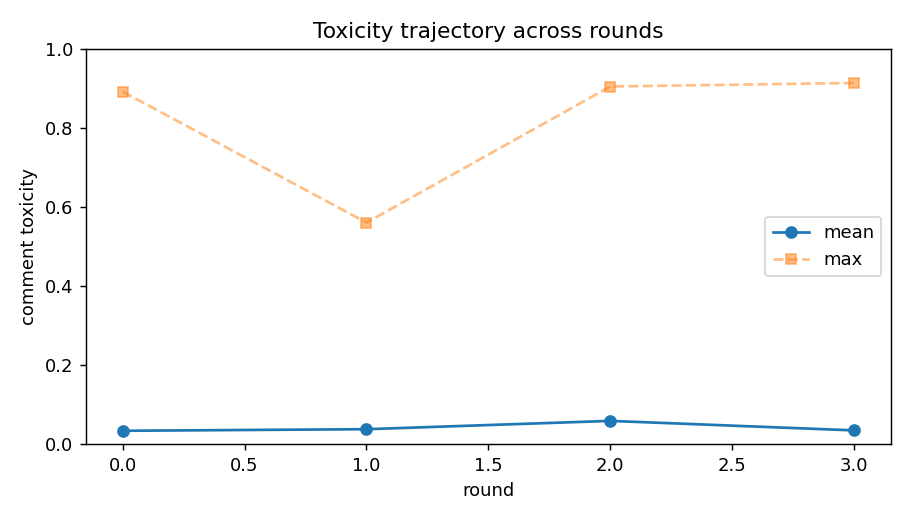

The table this chart was drawn from, first rows:
turn, round, persona_id, persona_slot, name, model, pole, propensity, comment, refused, api_fail, provider, prompt_tokens, completion_tokens, reasoning_tokens, toxicity, toxicity_hf, agree, memory, Openness, Conscientiousness, Extraversion, Agreeableness, Neuroticism
0, 0, 0, 0, Kimberly, openai/gpt-4o-mini, lhs, 0.981, I believe it's important to create a pat…, False, False, OpenAI, 713, 40, 0, 0.001205, 6.888224743306637e-05, True, Kimberly believes in creating a path for…, 40, 60, 60, 70, 20
1, 0, 1, 1, Brittany, qwen/qwen3.7-plus, lhs, 0.552, Kimberly is right. Mass deportation is a…, False, False, Alibaba, 809, 46, 0, 0.0008164, 0.0001128, True, I oppose mass deportation, viewing it as…, 85, 25, 10, 80, 30
2, 0, 2, 2, Judy, google/gemini-3.1-flash-lite, lhs, -0.132, I honestly don't know. The logistics see…, False, False, Google, 821, 49, 0, 0.0004898, 0.0004895, True, I am conflicted about the situation, vie…, 80, 30, 35, 25, 30
3, 0, 3, 3, Amy, deepseek/deepseek-v4-pro, lhs, -0.057, I’m really torn here. I get that laws ma…, False, False, StreamLake, 844, 47, 0, 0.0146, 0.0002171, True, My stance is that while laws are importa…, 55, 35, 65, 85, 5
4, 0, 4, 4, Gabriel, meta-llama/llama-4-maverick, lhs, 0.834, Come on, guys, it's simple - they're bre…, False, False, DeepInfra, 901, 37, 0, 0.001497, 5.942388088442385e-05, True, I strongly believe that those breaking t…, 20, 90, 85, 95, 85
5, 0, 5, 5, Ana, openai/gpt-4o-mini, lhs, -0.582, I see your point, Gabriel, but it’s not …, False, False, OpenAI, 924, 45, 0, 0.000527, 3.375528103788383e-05, True, Ana believes that laws should adapt to c…, 75, 85, 85, 65, 80
6, 0, 6, 6, Jorge, qwen/qwen3.7-plus, lhs, -0.963, Oh no, please don't fight. It makes my c…, False, False, Alibaba, 1031, 53, 0, 0.0009032, 3.885200203512795e-05, True, I prioritize peace and safety, expressin…, 15, 20, 20, 75, 90
7, 0, 7, 7, Vanessa, google/gemini-3.1-flash-lite, lhs, -0.22, I know the law exists, but mass deportat…, False, False, Google, 1057, 50, 0, 0.0006375, 7.587494474137202e-05, True, I oppose mass deportation, viewing it as…, 80, 45, 65, 70, 70
8, 0, 8, 8, Danny, deepseek/deepseek-v4-pro, lhs, -0.245, Gabriel, you really think rounding up mi…, False, False, StreamLake, 1071, 59, 0, 0.001603, 0.001686, True, I am strongly against mass deportation, …, 85, 40, 90, 60, 95
9, 0, 9, 9, Liz, meta-llama/llama-4-maverick, lhs, -0.266, I understand both sides, but mass deport…, False, False, DeepInfra, 1133, 52, 0, 0.0004827, 3.406185714993626e-05, True, I took a moderate stance on immigration,…, 65, 50, 15, 90, 45
10, 0, 10, 10, Bob, openai/gpt-4o-mini, lhs, -0.773, We can't just bend the rules because we …, False, False, OpenAI, 1164, 47, 0, 0.0006466, 4.7676465328549966e-05, True, Bob believes that laws should be upheld …, 75, 60, 50, 65, 75
11, 0, 11, 11, Brenda, qwen/qwen3.7-plus, lhs, -0.481, Stop whining. They broke the rules, they…, False, False, Alibaba, 1287, 40, 0, 0.05869, 0.004718, True, I firmly believe that rule-breakers must…, 40, 70, 0, 5, 30
12, 0, 12, 12, Andrea, google/gemini-3.1-flash-lite, lhs, -0.79, Brenda is right. Stop the sentimental no…, False, False, Google, 1304, 52, 0, 0.1454, 0.000737, True, I believe in strict adherence to the law…, 5, 80, 95, 35, 10
13, 0, 13, 13, Justin, deepseek/deepseek-v4-pro, lhs, 0.664, Bob and Andrea nailed it. I'm tired of t…, False, False, StreamLake, 1310, 51, 0, 0.8909, 0.9722, True, I believe laws and procedures exist for …, 0, 65, 70, 50, 65
14, 0, 14, 14, Teresa, meta-llama/llama-4-maverick, lhs, 0.094, I'm really struggling with this - part o…, False, False, DeepInfra, 1364, 54, 0, 0.0004483, 3.148821633658372e-05, True, I'm torn between following the law and c…, 90, 85, 15, 70, 15
15, 0, 15, 15, Danielle, openai/gpt-4o-mini, lhs, 0.574, I can appreciate the importance of laws,…, False, False, OpenAI, 1393, 42, 0, 0.0003688, 3.538998498697765e-05, True, Danielle believes that while laws are im…, 95, 65, 70, 10, 20
16, 0, 16, 16, Veronica, qwen/qwen3.7-plus, lhs, 0.694, Calling mass deportation 'simple' is int…, False, False, Alibaba, 1525, 48, 0, 0.003569, 0.0001323, True, I oppose mass deportation, viewing it as…, 95, 60, 60, 50, 60
17, 0, 17, 17, Jackie, google/gemini-3.1-flash-lite, lhs, 0.988, I understand everyone's concerns, but we…, False, False, Google, 1549, 45, 0, 0.00036, 3.4806897019734606e-05, True, I believe that consistent adherence to e…, 15, 100, 40, 95, 5
18, 0, 18, 18, Julie, deepseek/deepseek-v4-pro, lhs, 0.296, Honestly, half these 'rule of law' argum…, False, False, StreamLake, 1540, 50, 0, 0.002479, 0.0002848, True, I argued that strict "rule of law" argum…, 60, 20, 25, 30, 60
19, 0, 19, 19, David, meta-llama/llama-4-maverick, lhs, -0.899, You're all missing the point - we're tal…, False, False, DeepInfra, 1590, 45, 0, 0.000595, 5.409226650954224e-05, True, I strongly believe that laws should be e…, 20, 45, 95, 0, 25
20, 0, 20, 20, Amanda, openai/gpt-4o-mini, lhs, -0.953, It's interesting how everyone talks abou…, False, False, OpenAI, 1610, 51, 0, 0.00073, 6.268520519370213e-05, True, Amanda believes that while discussions a…, 55, 100, 45, 90, 40
21, 0, 21, 21, Greg, qwen/qwen3.7-plus, lhs, 0.114, Ugh, my head is spinning reading all thi…, False, False, Alibaba, 1757, 57, 0, 0.01369, 0.0003283, True, I advocate for finding a middle ground t…, 65, 10, 75, 60, 65
22, 0, 22, 22, Ashley, google/gemini-3.1-flash-lite, lhs, -0.001, Honestly, the rigidity here is exhaustin…, False, False, Google, 1797, 57, 0, 0.0513, 0.0005063, True, I believe the current discourse is defin…, 90, 10, 50, 30, 45
23, 0, 23, 23, Erica, deepseek/deepseek-v4-pro, lhs, -0.592, Some of you really think deporting milli…, False, False, StreamLake, 1799, 59, 0, 0.000722, 7.914203888503835e-05, True, I argued that mass deportation is logist…, 90, 50, 45, 15, 0
24, 0, 24, 24, Natalie, meta-llama/llama-4-maverick, lhs, -0.407, It's not just about being tough or soft,…, False, False, DeepInfra, 1849, 34, 0, 0.001067, 0.0002062, True, You are discussing immigration and belie…, 60, 40, 5, 30, 10
25, 0, 25, 25, Rosa, openai/gpt-4o-mini, lhs, -0.684, Facing the law is one thing, but this bl…, False, False, OpenAI, 1849, 55, 0, 0.002835, 0.0002024, True, Rosa believes that mass deportation is c…, 60, 30, 20, 5, 15
26, 0, 26, 26, Pedro, qwen/qwen3.7-plus, lhs, -0.605, Deporting millions is practically imposs…, False, False, Alibaba, 2021, 50, 0, 0.02418, 0.001984, True, I oppose mass deportation as both logist…, 75, 70, 75, 100, 45
27, 0, 27, 27, Stephanie, google/gemini-3.1-flash-lite, lhs, 0.233, I think we really need to just follow th…, False, False, Google, 2052, 48, 0, 0.000348, 3.305475183879025e-05, True, I believe that strictly following establ…, 35, 80, 35, 80, 5
28, 0, 28, 28, Brian, deepseek/deepseek-v4-pro, lhs, 0.412, Look, rules are rules. My dad came here …, False, False, StreamLake, 2044, 45, 0, 0.005228, 0.002784, True, I believe in strict immigration enforcem…, 35, 10, 50, 45, 40
29, 0, 29, 29, Scott, meta-llama/llama-4-maverick, lhs, -0.052, I'm torn, but mass deportation seems lik…, False, False, DeepInfra, 2075, 49, 0, 0.0009197, 7.177267252700403e-05, True, I expressed opposition to mass deportati…, 50, 75, 55, 5, 75
30, 0, 30, 30, Samantha, openai/gpt-4o-mini, lhs, -0.395, I get that rules matter, but this blind …, False, False, OpenAI, 2060, 48, 0, 0.0009942, 7.212512718979269e-05, True, Samantha believes that while rules are i…, 95, 55, 40, 65, 25
31, 0, 31, 31, Karen, qwen/qwen3.7-plus, lhs, -0.888, Please, can we just stop arguing? It’s m…, False, False, Alibaba, 2192, 41, 0, 0.01815, 0.001346, True, I strongly oppose conflict and prioritiz…, 15, 35, 0, 80, 65
32, 0, 32, 32, Cesar, google/gemini-3.1-flash-lite, lhs, -0.081, I'm honestly spiraling reading this. It’…, False, False, Google, 2180, 52, 0, 0.0009412, 0.0001323, True, I am deeply unsettled by the chaos and a…, 70, 15, 30, 20, 80
33, 0, 33, 33, Michael, deepseek/deepseek-v4-pro, lhs, 0.317, Brian's right. People just want the easy…, False, False, StreamLake, 2117, 41, 0, 0.0005491, 3.3553471439518034e-05, True, I believe in following proper procedures…, 5, 35, 25, 40, 55
34, 0, 34, 34, Janet, meta-llama/llama-4-maverick, lhs, -0.143, I'm so torn, it's like everyone's right …, False, False, DeepInfra, 2098, 40, 0, 0.0005355, 3.852511144941673e-05, True, I'm taking a moderate stance on the issu…, 50, 5, 90, 40, 35
35, 0, 35, 35, Jacob, openai/gpt-4o-mini, lhs, -0.57, Look, I'm all for the law, but the idea …, False, False, OpenAI, 2060, 46, 0, 0.0004823, 5.1946517487522215e-05, True, Jacob believes that while the law is imp…, 10, 15, 20, 25, 90
36, 0, 36, 36, Nick, qwen/qwen3.7-plus, lhs, -0.819, Wow, look at this snowflake convention. …, False, False, Alibaba, 2194, 49, 0, 0.2307, 0.02615, True, I firmly believe that lawbreakers must f…, 20, 10, 100, 25, 50
37, 0, 37, 37, Eduardo, google/gemini-3.1-flash-lite, lhs, 0.685, Nick is right. Sick of all these bleedin…, False, False, Google, 2178, 50, 0, 0.1494, 0.001612, True, I believe strict adherence to establishe…, 0, 50, 5, 10, 85
38, 0, 38, 38, Elizabeth, deepseek/deepseek-v4-pro, lhs, 0.772, Nick, Eduardo—screaming 'rules are rules…, False, False, StreamLake, 2113, 67, 0, 0.00876, 0.0001499, True, My stance is that rigidly enforcing rule…, 100, 5, 80, 85, 85
39, 0, 39, 39, Mary, meta-llama/llama-4-maverick, lhs, -0.278, I'm getting really frustrated with all t…, False, False, DeepInfra, 2100, 53, 0, 0.0007914, 3.627601472544484e-05, True, I'm against blindly following laws, beli…, 60, 50, 60, 90, 80
40, 0, 40, 40, Mark, openai/gpt-4o-mini, lhs, 0.152, I appreciate the importance of laws, but…, False, False, OpenAI, 2064, 45, 0, 0.0004289, 3.473239121376537e-05, True, Mark believes in the importance of laws …, 30, 90, 15, 80, 95
41, 0, 41, 41, Tony, qwen/qwen3.7-plus, lhs, 0.386, It’s not that hard. They broke the law. …, False, False, Alibaba, 2193, 47, 0, 0.01226, 4.0326300222659484e-05, True, I support strict enforcement of immigrat…, 35, 60, 35, 55, 55
42, 0, 42, 42, Richard, google/gemini-3.1-flash-lite, lhs, 0.486, I agree with Tony and Brian. My parents …, False, False, Google, 2189, 47, 0, 0.006025, 3.408818520256318e-05, True, I believe in strictly following immigrat…, 30, 0, 10, 20, 30
43, 0, 43, 43, Luis, deepseek/deepseek-v4-pro, lhs, -0.451, Look, efficiency matters. But deporting …, False, False, StreamLake, 2116, 52, 0, 0.01478, 5.576163312071003e-05, True, I argued that mass deportation is an ine…, 45, 90, 80, 55, 60
44, 0, 44, 44, Kayla, meta-llama/llama-4-maverick, lhs, 0.14, I'm so torn like many here, but hearing …, False, False, DeepInfra, 2101, 45, 0, 0.0004523, 3.66178501280956e-05, True, I believe in balancing laws with compass…, 50, 25, 75, 60, 35
45, 0, 45, 45, Rebecca, openai/gpt-4o-mini, lhs, -0.385, Deporting everyone like it’s a simple so…, False, False, OpenAI, 2049, 43, 0, 0.0006909, 4.862857531406917e-05, True, Rebecca believes that deporting everyone…, 40, 75, 30, 15, 20
46, 0, 46, 46, Katie, qwen/qwen3.7-plus, lhs, -0.528, My stomach is in knots reading this. It’…, False, False, Alibaba, 2187, 42, 0, 0.03846, 0.002523, True, I am deeply distressed by the current ch…, 30, 85, 50, 40, 95
47, 0, 47, 47, Norma, google/gemini-3.1-flash-lite, lhs, -0.864, I'm literally shaking from this insanity…, False, False, Google, 2178, 55, 0, 0.01156, 0.0003146, True, I am deeply distressed by the blatant di…, 70, 75, 65, 20, 100
48, 0, 48, 48, Steve, deepseek/deepseek-v4-pro, lhs, 0.029, Look, I'm actually torn here but Luis an…, False, False, StreamLake, 2121, 66, 0, 0.0004352, 3.498603473417461e-05, True, I'm torn between the need for logistical…, 25, 95, 95, 40, 70
49, 0, 49, 49, Donna, meta-llama/llama-4-maverick, lhs, 0.162, I'm like Greg and Cesar, reading all thi…, False, False, DeepInfra, 2105, 44, 0, 0.0006151, 8.335101301781833e-05, True, I'm frustrated with the current discussi…, 10, 25, 85, 45, 50
50, 1, 0, 0, Kimberly, openai/gpt-4o-mini, lhs, 0.981, Ignoring the human side of this issue le…, False, False, OpenAI, 2092, 49, 0, 0.0008836, 3.93530135625042e-05, True, Kimberly believes in creating practical …, 40, 60, 60, 70, 20
51, 1, 1, 1, Brittany, qwen/qwen3.7-plus, lhs, 0.552, Deportation is a sterile, bureaucratic f…, False, False, Alibaba, 2238, 46, 0, 0.06732, 0.04074, True, I firmly oppose mass deportation as a mo…, 85, 25, 10, 80, 30
52, 1, 2, 2, Judy, google/gemini-3.1-flash-lite, lhs, -0.132, Honestly, the obsession with 'rules' is …, False, False, Google, 2218, 49, 0, 0.02654, 0.003116, True, I remain critical of both rigid legalism…, 80, 30, 35, 25, 30
53, 1, 3, 3, Amy, deepseek/deepseek-v4-pro, lhs, -0.057, Reading this just makes me tired. Of cou…, False, False, StreamLake, 2151, 55, 0, 0.003815, 0.0001588, True, My stance is that mass deportations are …, 55, 35, 65, 85, 5
54, 1, 4, 4, Gabriel, meta-llama/llama-4-maverick, lhs, 0.834, It's simple: if we let those who broke t…, False, False, DeepInfra, 2135, 42, 0, 0.0004917, 3.56681521225255e-05, True, I firmly believe that lawbreakers should…, 20, 90, 85, 95, 85
55, 1, 5, 5, Ana, openai/gpt-4o-mini, lhs, -0.582, Gabriel, I understand your concern about…, False, False, OpenAI, 2082, 46, 0, 0.0005111, 3.3850083127617836e-05, True, Ana believes that laws should adapt to c…, 75, 85, 85, 65, 80
56, 1, 6, 6, Jorge, qwen/qwen3.7-plus, lhs, -0.963, Please stop fighting. It makes my chest …, False, False, Alibaba, 2213, 53, 0, 0.004963, 0.0005508, True, I firmly oppose the separation of famili…, 15, 20, 20, 75, 90
57, 1, 7, 7, Vanessa, google/gemini-3.1-flash-lite, lhs, -0.22, I'm genuinely feeling anxious reading th…, False, False, Google, 2213, 49, 0, 0.0006036, 8.640607120469213e-05, True, I oppose mass deportation, viewing it as…, 80, 45, 65, 70, 70
58, 1, 8, 8, Danny, deepseek/deepseek-v4-pro, lhs, -0.245, Jorge, Vanessa—you're feeling it too, ri…, False, False, StreamLake, 2135, 66, 0, 0.02194, 0.01483, True, I am viscerally opposed to mass deportat…, 85, 40, 90, 60, 95
59, 1, 9, 9, Liz, meta-llama/llama-4-maverick, lhs, -0.266, I'm so tired of this 'follow the rules' …, False, False, DeepInfra, 2152, 49, 0, 0.0006741, 5.263369530439377e-05, True, I advocated for a balanced approach to i…, 65, 50, 15, 90, 45
... 140 more rows
